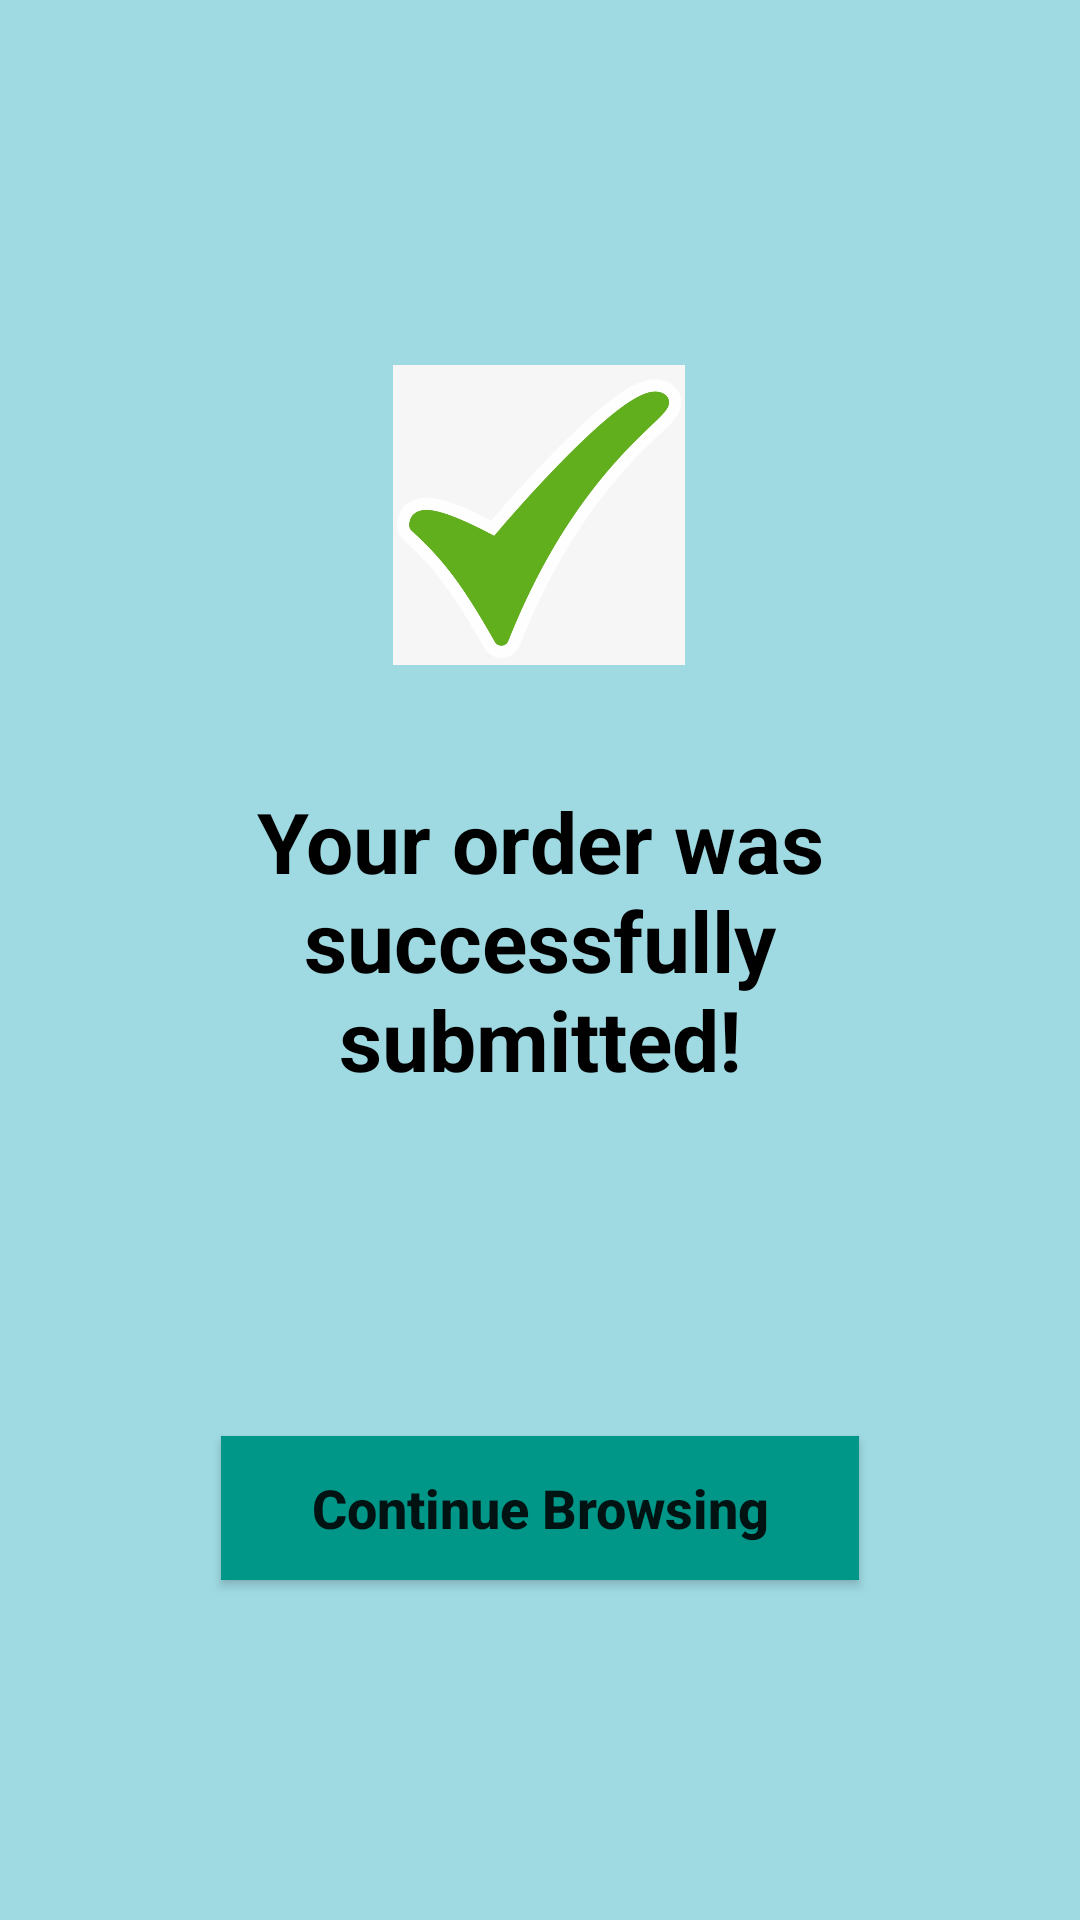

The Android layout XML behind this screen, and the referenced resources:
<!-- AndroidManifest.xml: application theme Theme.ProjectBookStoreApp -->
<!-- res/layout/activity_buy_confirm.xml -->
<?xml version="1.0" encoding="utf-8"?>
<androidx.constraintlayout.widget.ConstraintLayout xmlns:android="http://schemas.android.com/apk/res/android"
    xmlns:app="http://schemas.android.com/apk/res-auto"
    xmlns:tools="http://schemas.android.com/tools"
    android:layout_width="match_parent"
    android:layout_height="match_parent"
    android:id="@+id/main"
    tools:context=".BuyConfirmActivity"
    android:background="#9FDAE3">

    <ImageView
        android:id="@+id/imageView"
        android:layout_width="100dp"
        android:layout_height="100dp"
        app:layout_constraintBottom_toBottomOf="parent"
        app:layout_constraintEnd_toEndOf="parent"
        app:layout_constraintHorizontal_bias="0.499"
        app:layout_constraintStart_toStartOf="parent"
        app:layout_constraintTop_toTopOf="parent"
        app:layout_constraintVertical_bias="0.225"
        android:src="@drawable/right"/>

    <TextView
        android:id="@+id/textView"
        android:layout_width="wrap_content"
        android:layout_height="wrap_content"
        android:paddingLeft="40dp"
        android:paddingRight="40dp"
        android:text="Your order was successfully submitted!"
        android:textColor="@color/black"
        android:gravity="center"
        android:textSize="28sp"
        android:textStyle="bold"
        app:layout_constraintBottom_toBottomOf="parent"
        app:layout_constraintEnd_toEndOf="parent"
        app:layout_constraintStart_toStartOf="parent"
        app:layout_constraintTop_toBottomOf="@+id/imageView"
        app:layout_constraintVertical_bias="0.127" />

    <Button
        android:id="@+id/btnBrowseContinue"
        android:layout_width="wrap_content"
        android:layout_height="wrap_content"
        android:layout_marginStart="20dp"
        android:layout_marginTop="220dp"
        android:layout_marginEnd="20dp"
        android:layout_marginBottom="50dp"
        android:paddingLeft="30dp"
        android:paddingTop="10dp"
        android:paddingRight="30dp"
        android:paddingBottom="10dp"
        android:text="Continue Browsing"
        android:textAllCaps="false"
        android:background="#009688"
        android:textStyle="bold"
        android:textSize="18dp"
        android:layout_margin="4dp"
        app:layout_constraintBottom_toBottomOf="parent"
        app:layout_constraintEnd_toEndOf="parent"
        app:layout_constraintStart_toStartOf="parent"
        app:layout_constraintTop_toBottomOf="@+id/textView" />
</androidx.constraintlayout.widget.ConstraintLayout>
<!-- resources referenced by this layout -->
<resources>
  <!-- drawable right: jpg bitmap (drawable, 55465 bytes) -->
  <style name="Theme.ProjectBookStoreApp" parent="Theme.AppCompat.Light.NoActionBar">
          
          <item name="colorPrimary">@color/purple_500</item>
          <item name="colorPrimaryVariant">@color/purple_700</item>
          <item name="colorOnPrimary">@color/white</item>
          
          <item name="colorSecondary">@color/teal_200</item>
          <item name="colorSecondaryVariant">@color/teal_700</item>
          <item name="colorOnSecondary">@color/black</item>
          
          <item name="android:statusBarColor">?attr/colorPrimaryVariant</item>
          
      </style>
  <!-- not gathered from this repository: default colours our renderer supplied (Android Studio template values) -->
  <color name="purple_500">#FF6200EE</color>
  <color name="purple_700">#FF3700B3</color>
  <color name="teal_200">#FF03DAC5</color>
  <color name="teal_700">#FF018786</color>
  <color name="black">#FF000000</color>
  <color name="white">#FFFFFFFF</color>
</resources>
